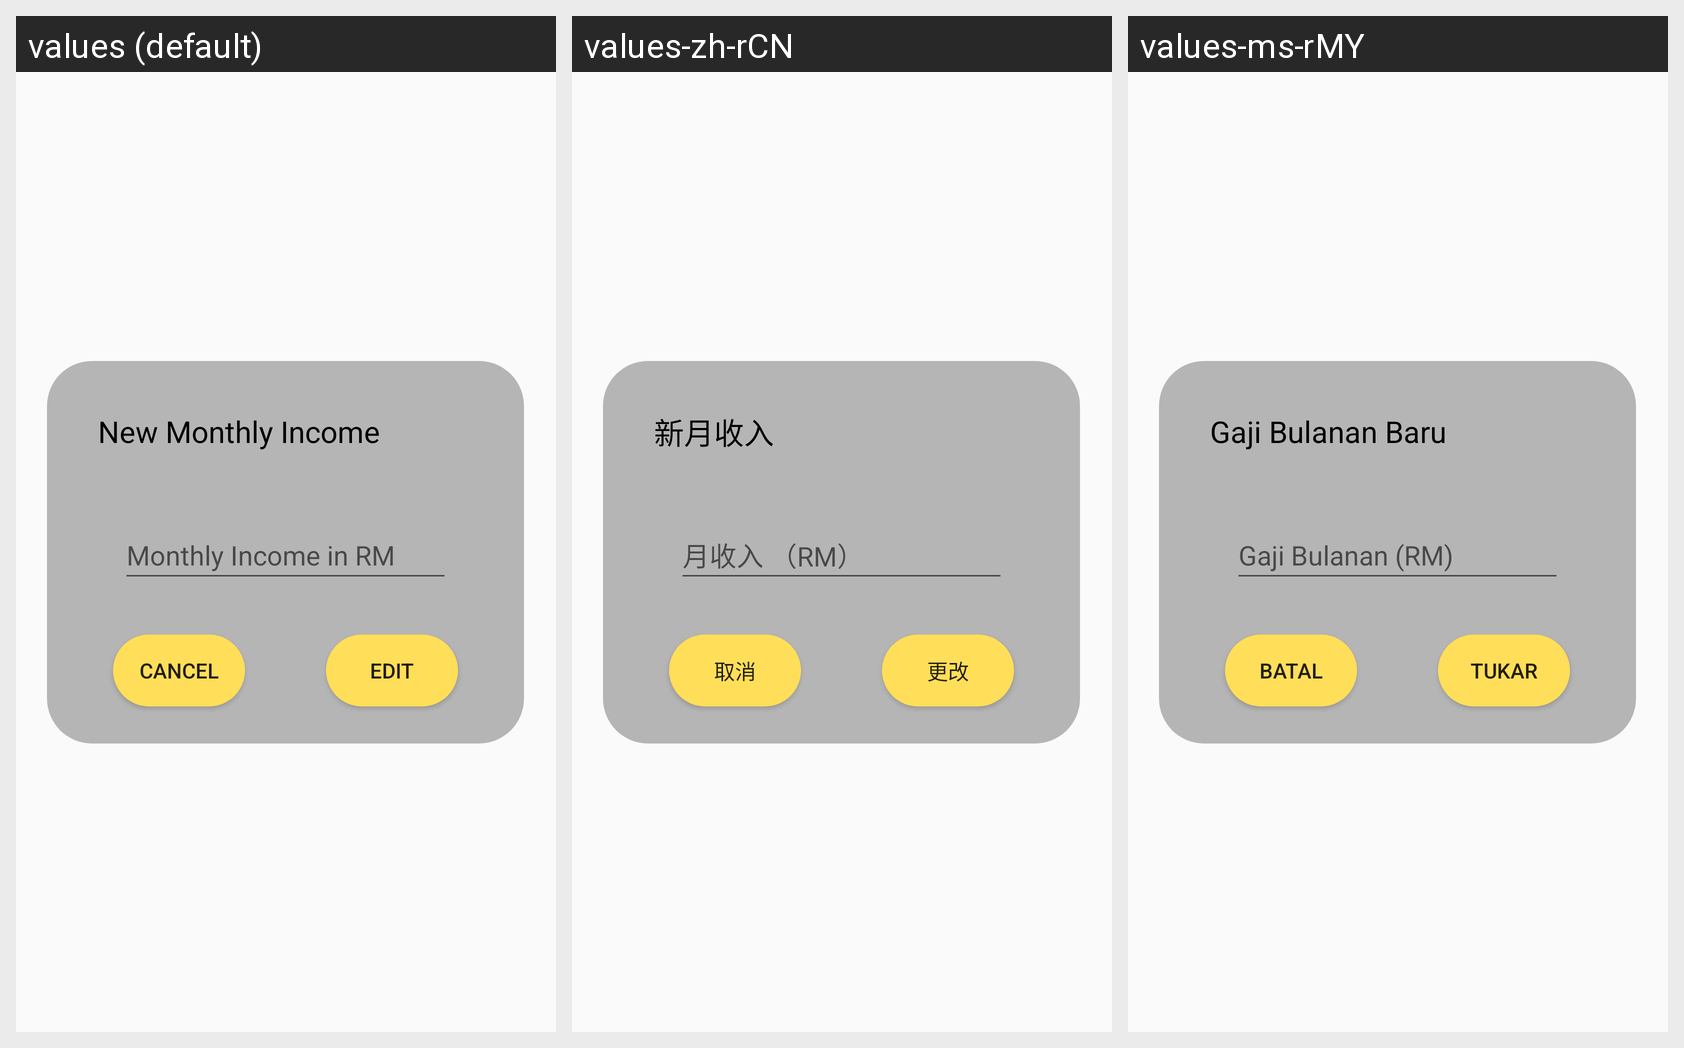

The Android screen above is rendered under several locales of the same app. Produce the string resources it draws, with the default and per-locale values.
Android screen res/layout/fragment_edit_monthly_income.xml rendered under 3 locales, left to right: values (default), values-zh-rCN, values-ms-rMY. Device: Nexus 5 (rendered at 1080×1920; each locale shown at half size, 540×960, under a caption strip naming it); theme Theme.Ass2.
Strings drawn on this screen, with the default value and each locale's value (text and hints the layout hard-codes, and strings that could not be matched under every locale, appear in the picture but are not listed):

hintMonthlyIncome
  values: Monthly Income in RM
  values-zh-rCN: 月收入 （RM）
  values-ms-rMY: Gaji Bulanan (RM)

cancel
  values: Cancel
  values-zh-rCN: 取消
  values-ms-rMY: Batal

editBtn
  values: Edit
  values-zh-rCN: 更改
  values-ms-rMY: Tukar

UpdateMonthlyIncomeTitle
  values: New Monthly Income
  values-zh-rCN: 新月收入
  values-ms-rMY: Gaji Bulanan Baru
